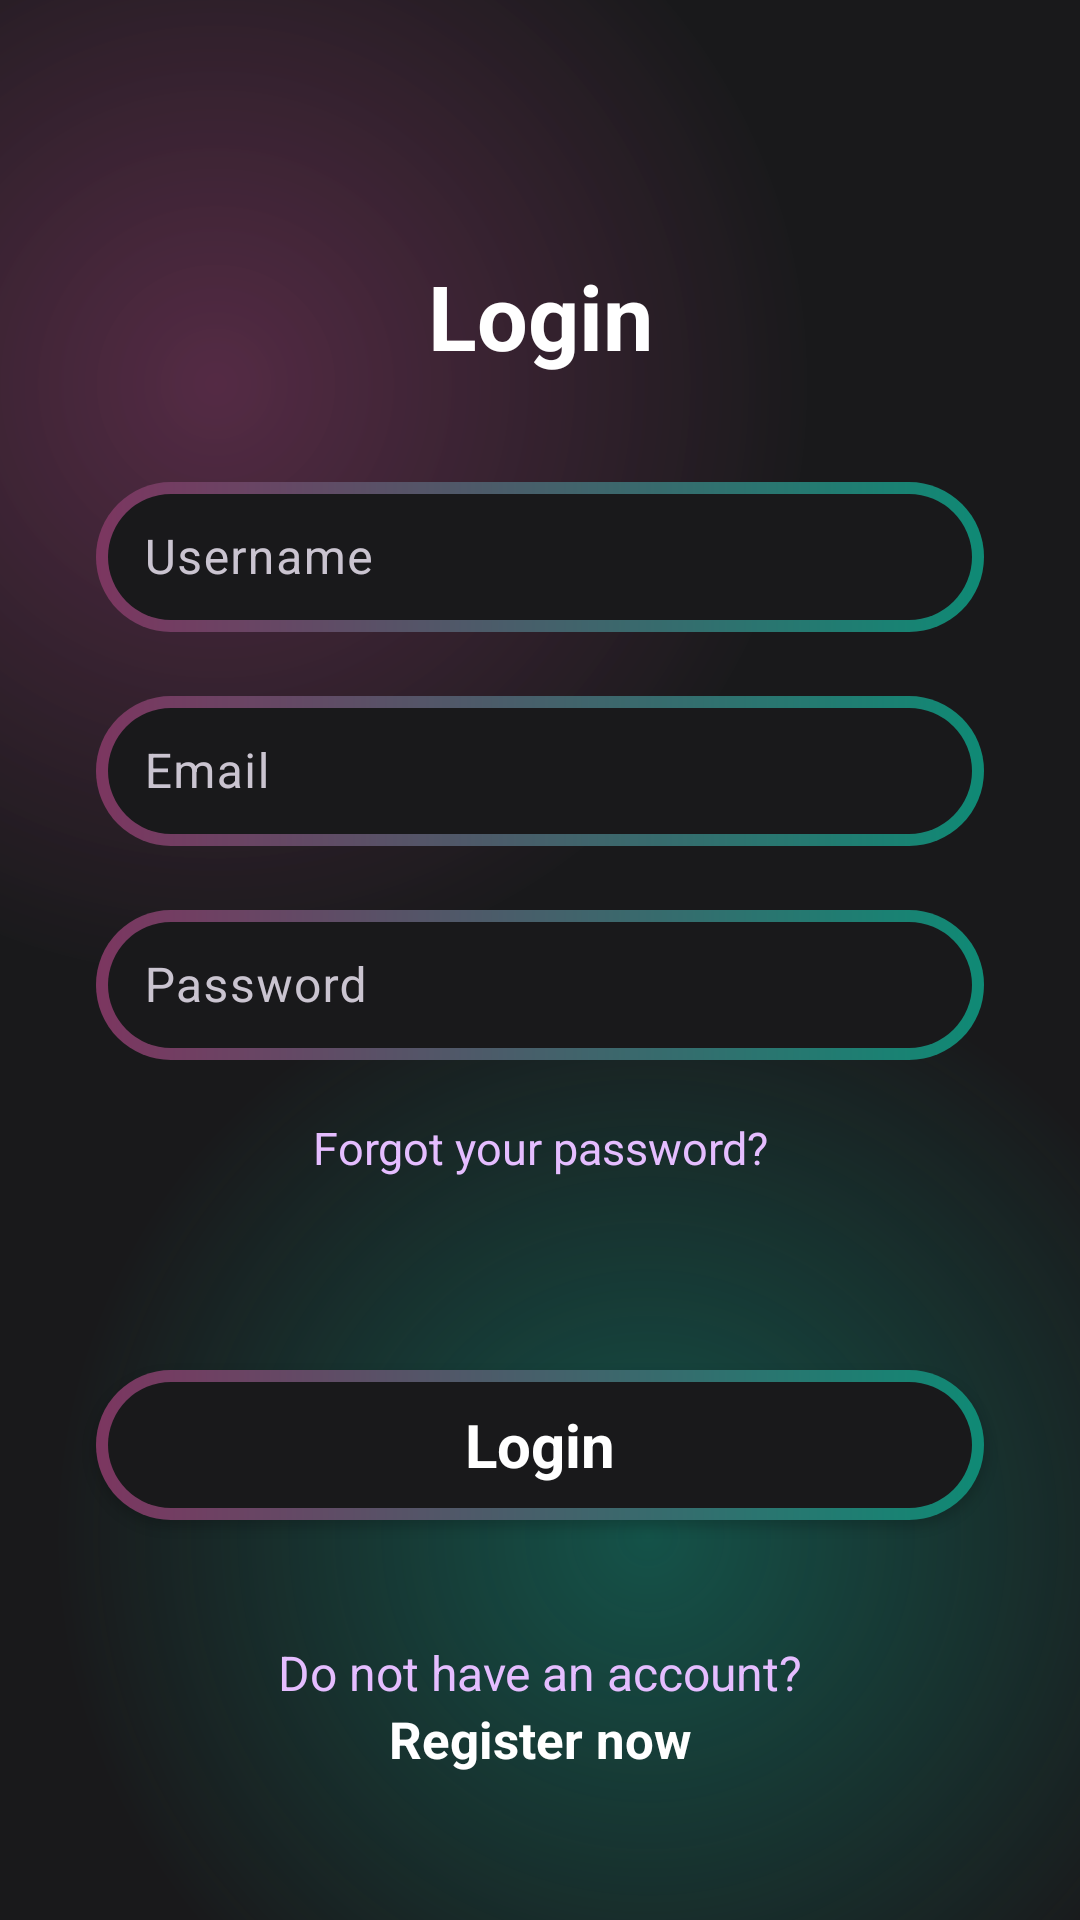

Write the Android layout XML for this screen, with the resource values it uses.
<!-- AndroidManifest.xml: application theme Theme.Material3.Dark -->
<!-- res/layout/activity_login.xml -->
<?xml version="1.0" encoding="utf-8"?>
<androidx.constraintlayout.widget.ConstraintLayout xmlns:android="http://schemas.android.com/apk/res/android"
    xmlns:app="http://schemas.android.com/apk/res-auto"
    xmlns:tools="http://schemas.android.com/tools"
    android:layout_width="match_parent"
    android:layout_height="match_parent"
    android:focusable="true"
    android:focusableInTouchMode="true"
    android:background="@color/main_bg"
    tools:context=".Activity.Login">

    <ScrollView
        android:layout_width="match_parent"
        android:layout_height="match_parent"
        android:background="@drawable/gradient_color_background"
        app:layout_constraintBottom_toBottomOf="parent"
        app:layout_constraintEnd_toEndOf="parent"
        app:layout_constraintStart_toStartOf="parent"
        app:layout_constraintTop_toTopOf="parent">

        <LinearLayout
            android:layout_width="match_parent"
            android:layout_height="wrap_content"
            android:orientation="vertical">

            <TextView
                android:id="@+id/textView2"
                android:layout_width="match_parent"
                android:layout_height="wrap_content"
                android:text="Login"
                android:textAlignment="center"
                android:textColor="@color/white"
                android:textStyle="bold"

                android:layout_marginTop="85dp"
                android:textSize="30dp"
                />
            <com.google.android.material.textfield.TextInputLayout
                android:layout_width="match_parent"
                android:layout_height="wrap_content"
                android:layout_marginTop="30dp">
                <com.google.android.material.textfield.TextInputEditText
                    android:id="@+id/editTextUsername"
                    android:layout_width="match_parent"
                    android:layout_height="50dp"
                    android:layout_marginTop="45dp"
                    android:layout_marginBottom="16dp"
                    android:layout_marginStart="32dp"
                    android:layout_marginEnd="32dp"
                    android:textAlignment="center"
                    android:ems="10"
                    android:inputType="text"
                    android:hint="Username"
                    android:textColor="@color/white"
                    android:textColorHint="@color/white"
                    android:background="@drawable/btn_background">

                </com.google.android.material.textfield.TextInputEditText>
            </com.google.android.material.textfield.TextInputLayout>

            <com.google.android.material.textfield.TextInputLayout
                android:layout_width="match_parent"
                android:layout_height="wrap_content"
                >
                <com.google.android.material.textfield.TextInputEditText
                    android:id="@+id/editTextEmail"
                    android:layout_width="match_parent"
                    android:layout_height="50dp"
                    android:layout_marginTop="16dp"
                    android:layout_marginBottom="16dp"
                    android:layout_marginStart="32dp"
                    android:layout_marginEnd="32dp"
                    android:textAlignment="center"
                    android:ems="10"
                    android:inputType="text"
                    android:hint="Email"
                    android:textColor="@color/white"
                    android:textColorHint="@color/white"
                    android:background="@drawable/btn_background">

                </com.google.android.material.textfield.TextInputEditText>
            </com.google.android.material.textfield.TextInputLayout>


            <com.google.android.material.textfield.TextInputLayout
                android:layout_width="match_parent"
                android:layout_height="wrap_content">
                <com.google.android.material.textfield.TextInputEditText
                    android:id="@+id/editTextPassword"
                    android:layout_width="match_parent"
                    android:layout_height="50dp"
                    android:layout_marginStart="32dp"
                    android:layout_marginTop="16dp"
                    android:layout_marginEnd="32dp"
                    android:layout_marginBottom="16dp"
                    android:background="@drawable/btn_background"
                    android:ems="10"
                    android:inputType="textPassword"
                    android:hint="Password"
                    android:textAlignment="center"
                    android:textColor="@color/white"
                    android:textColorHint="@color/white"
                    >

                </com.google.android.material.textfield.TextInputEditText>
            </com.google.android.material.textfield.TextInputLayout>


            <TextView
                android:id="@+id/textView3"
                android:layout_width="match_parent"
                android:layout_height="wrap_content"
                android:layout_marginTop="3dp"
                android:text="Forgot your password?"
                android:textAlignment="center"
                android:textColor="@color/purplelight"
                android:textSize="15sp"/>

            <androidx.appcompat.widget.AppCompatButton
                android:id="@+id/buttonLogin"
                style="@android:style/Widget.Button"
                android:background="@drawable/btn_background"
                android:layout_width="match_parent"
                android:layout_height="50dp"
                android:layout_marginTop="64dp"
                android:layout_marginStart="32dp"
                android:layout_marginEnd="32dp"
                android:text="Login"
                android:textColor="@color/white"
                android:textSize="20dp"
                android:textStyle="bold"/>

            <TextView
                android:id="@+id/textView5"
                android:layout_width="match_parent"
                android:layout_height="wrap_content"
                android:layout_marginTop="40dp"
                android:text="Do not have an account?"
                android:textAlignment="center"
                android:textColor="@color/purplelight"
                android:textSize="16sp" />

            <TextView
                android:id="@+id/registerNOW"
                android:layout_width="match_parent"
                android:layout_height="wrap_content"
                android:text="Register now"
                android:textAlignment="center"
                android:textColor="@color/white"
                android:textStyle="bold"
                android:textSize="17sp" />
        </LinearLayout>
    </ScrollView>
</androidx.constraintlayout.widget.ConstraintLayout>
<!-- resources referenced by this layout -->
<resources>
  <color name="main_bg">#19191b</color>
  <color name="purplelight">#E5BDFF</color>
  <color name="white">#FFFFFFFF</color>
  <!-- drawable btn_background (drawable) -->
  <?xml version="1.0" encoding="utf-8"?>
  <layer-list xmlns:android="http://schemas.android.com/apk/res/android">
  
      <item>
          <shape android:shape="rectangle">
              <corners android:radius="50dp"/>
              <gradient android:startColor="#7c3660"
                  android:endColor="#0f8a75"
                  android:type="linear"
                  android:angle="360"/>
              <size
                  android:width="24dp"
                  android:height="24dp"
                  />
  
          </shape>
      </item>
      <item android:top="4dp" android:bottom="4dp" android:left="4dp" android:right="4dp">
          <shape android:shape="rectangle">
              <corners android:radius="50dp"/>
              <solid android:color="@color/main_bg"/>
  
          </shape>
      </item>
  </layer-list>
  <!-- drawable gradient_color_background (drawable) -->
  <?xml version="1.0" encoding="utf-8"?>
  <layer-list xmlns:android="http://schemas.android.com/apk/res/android">
  
      <item>
            <shape>
                <gradient
                    android:startColor="#997c3660"
                    android:centerColor="#19191b"
                    android:endColor="#19191b"
                    android:type="radial"
                    android:gradientRadius="110%p"
                    android:centerX="0.2"
                    android:centerY="0.2">
  
                </gradient>
            </shape>
      </item>
      <item>
          <shape>
              <gradient
                  android:startColor="#800f8a75"
                  android:centerColor="@android:color/transparent"
                  android:endColor="@android:color/transparent"
                  android:gradientRadius="110%p"
                  android:centerX="0.6"
                  android:centerY="0.8"
                  android:type="radial">
  
              </gradient>
          </shape>
      </item>
  </layer-list>
  <style name="Theme.Material3.Dark" parent="Base.Theme.Material3.Dark" />
  <style name="Base.Theme.Material3.Dark" parent="Theme.Material3.DayNight.NoActionBar">
          
          
      </style>
</resources>
